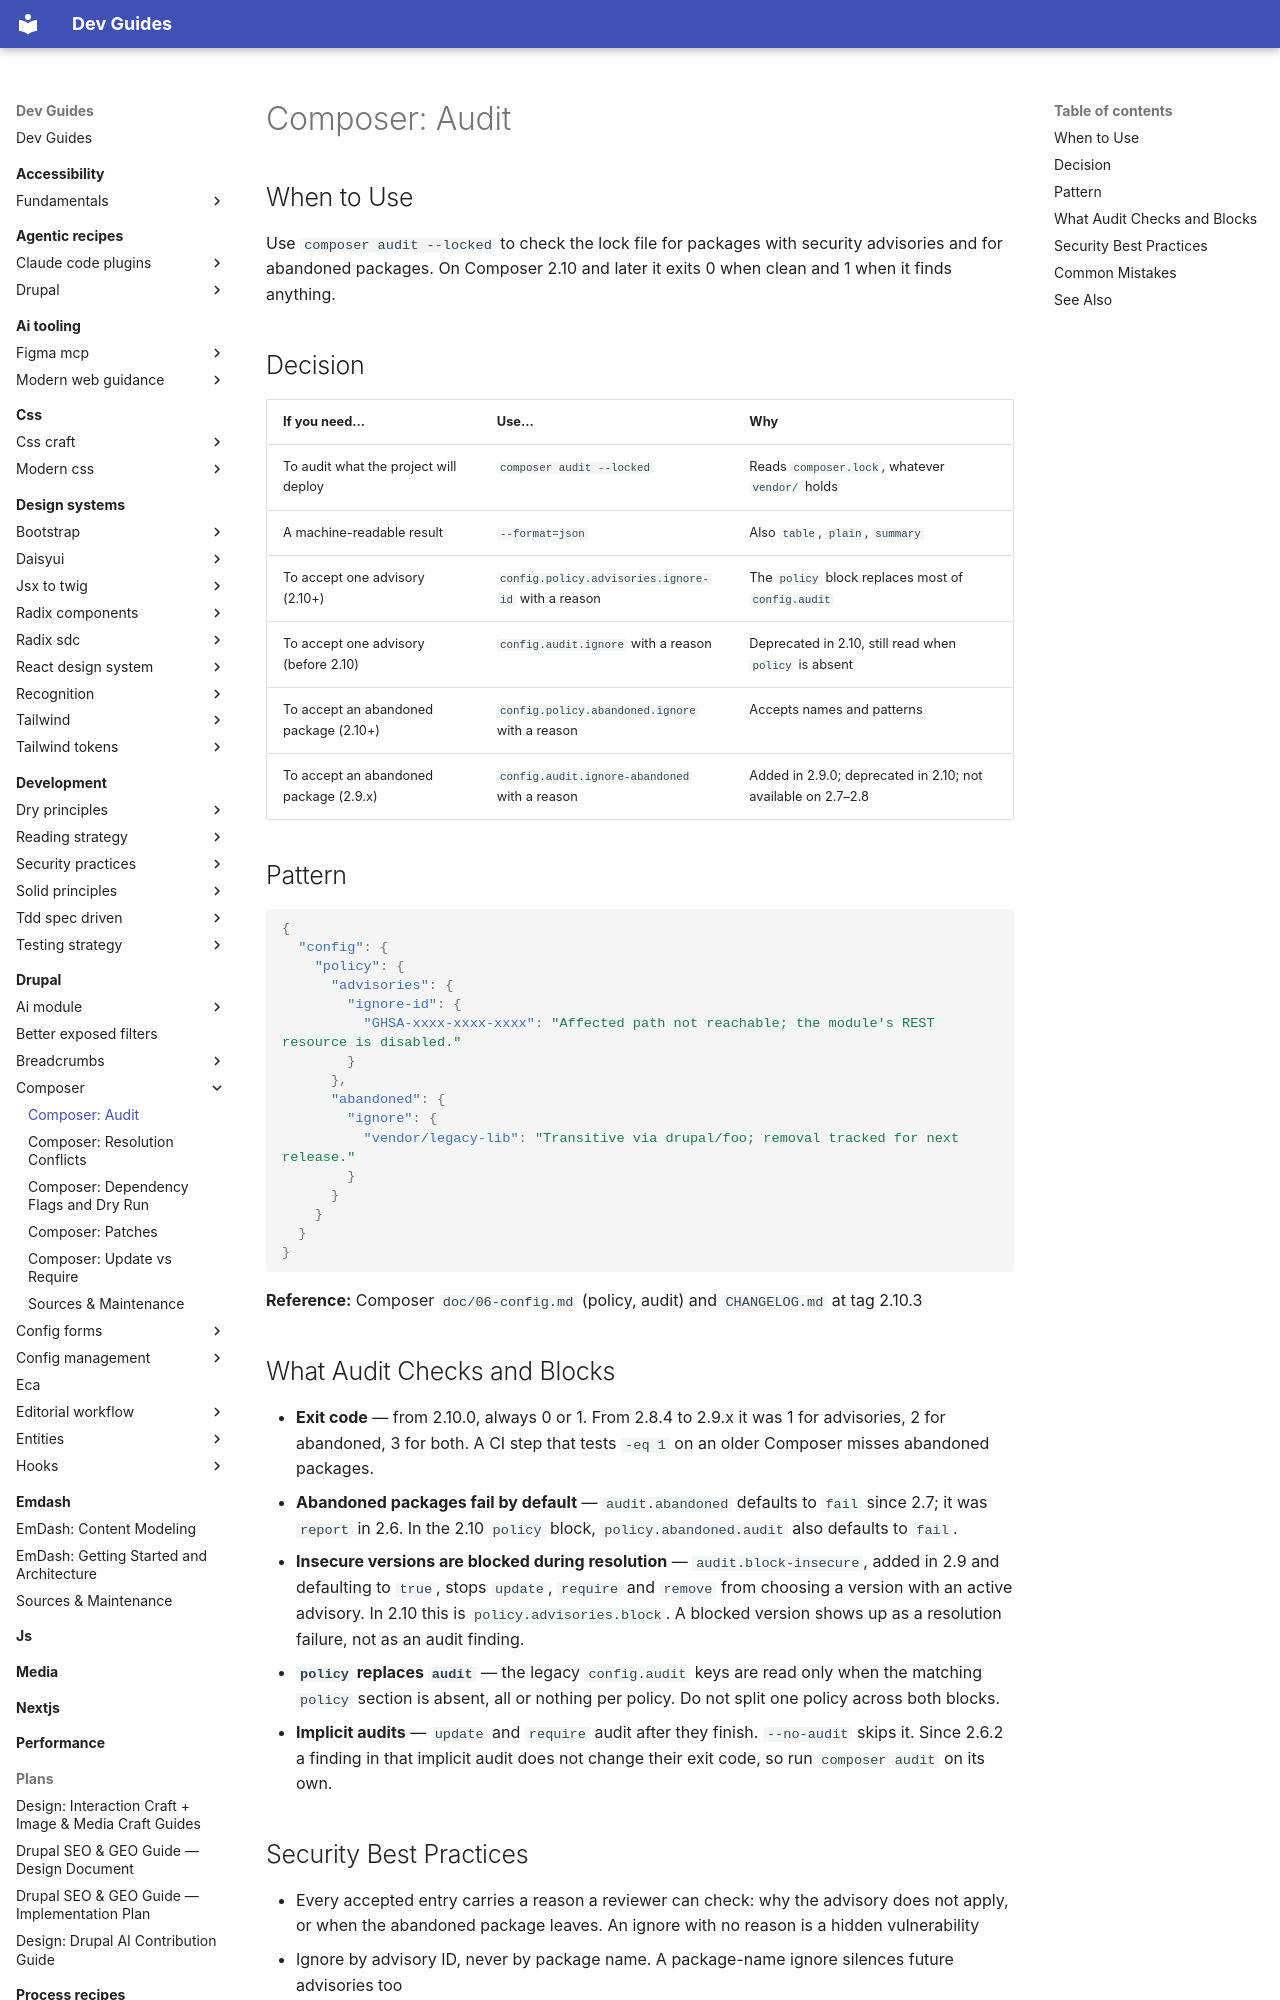

repository: camoa/dev-guides · page: drupal/composer/composer-audit/index.html · generator: mkdocs

---
description: "Run composer audit --locked to check the lock file for advisories and abandoned packages, and accept a finding with a reviewable reason."
tldr: "Use composer audit --locked to check the lock file for packages with security advisories and for abandoned packages. On Composer 2.10 and later it exits 0 when clean and 1 when it finds anything."
drupal_version: "10.x, 11.x"
---

# Composer: Audit

## When to Use

Use `composer audit --locked` to check the lock file for packages with security advisories and for abandoned packages. On Composer 2.10 and later it exits 0 when clean and 1 when it finds anything.

## Decision

| If you need... | Use... | Why |
|---|---|---|
| To audit what the project will deploy | `composer audit --locked` | Reads `composer.lock`, whatever `vendor/` holds |
| A machine-readable result | `--format=json` | Also `table`, `plain`, `summary` |
| To accept one advisory (2.10+) | `config.policy.advisories.ignore-id` with a reason | The `policy` block replaces most of `config.audit` |
| To accept one advisory (before 2.10) | `config.audit.ignore` with a reason | Deprecated in 2.10, still read when `policy` is absent |
| To accept an abandoned package (2.10+) | `config.policy.abandoned.ignore` with a reason | Accepts names and patterns |
| To accept an abandoned package (2.9.x) | `config.audit.ignore-abandoned` with a reason | Added in 2.9.0; deprecated in 2.10; not available on 2.7–2.8 |

## Pattern

```json
{
  "config": {
    "policy": {
      "advisories": {
        "ignore-id": {
          "GHSA-xxxx-xxxx-xxxx": "Affected path not reachable; the module's REST resource is disabled."
        }
      },
      "abandoned": {
        "ignore": {
          "vendor/legacy-lib": "Transitive via drupal/foo; removal tracked for next release."
        }
      }
    }
  }
}
```

**Reference:** Composer `doc/06-config.md` (policy, audit) and `CHANGELOG.md` at tag 2.10.3

## What Audit Checks and Blocks

- **Exit code** — from 2.10.0, always 0 or 1. From 2.8.4 to 2.9.x it was 1 for advisories, 2 for abandoned, 3 for both. A CI step that tests `-eq 1` on an older Composer misses abandoned packages.
- **Abandoned packages fail by default** — `audit.abandoned` defaults to `fail` since 2.7; it was `report` in 2.6. In the 2.10 `policy` block, `policy.abandoned.audit` also defaults to `fail`.
- **Insecure versions are blocked during resolution** — `audit.block-insecure`, added in 2.9 and defaulting to `true`, stops `update`, `require` and `remove` from choosing a version with an active advisory. In 2.10 this is `policy.advisories.block`. A blocked version shows up as a resolution failure, not as an audit finding.
- **`policy` replaces `audit`** — the legacy `config.audit` keys are read only when the matching `policy` section is absent, all or nothing per policy. Do not split one policy across both blocks.
- **Implicit audits** — `update` and `require` audit after they finish. `--no-audit` skips it. Since 2.6.2 a finding in that implicit audit does not change their exit code, so run `composer audit` on its own.
